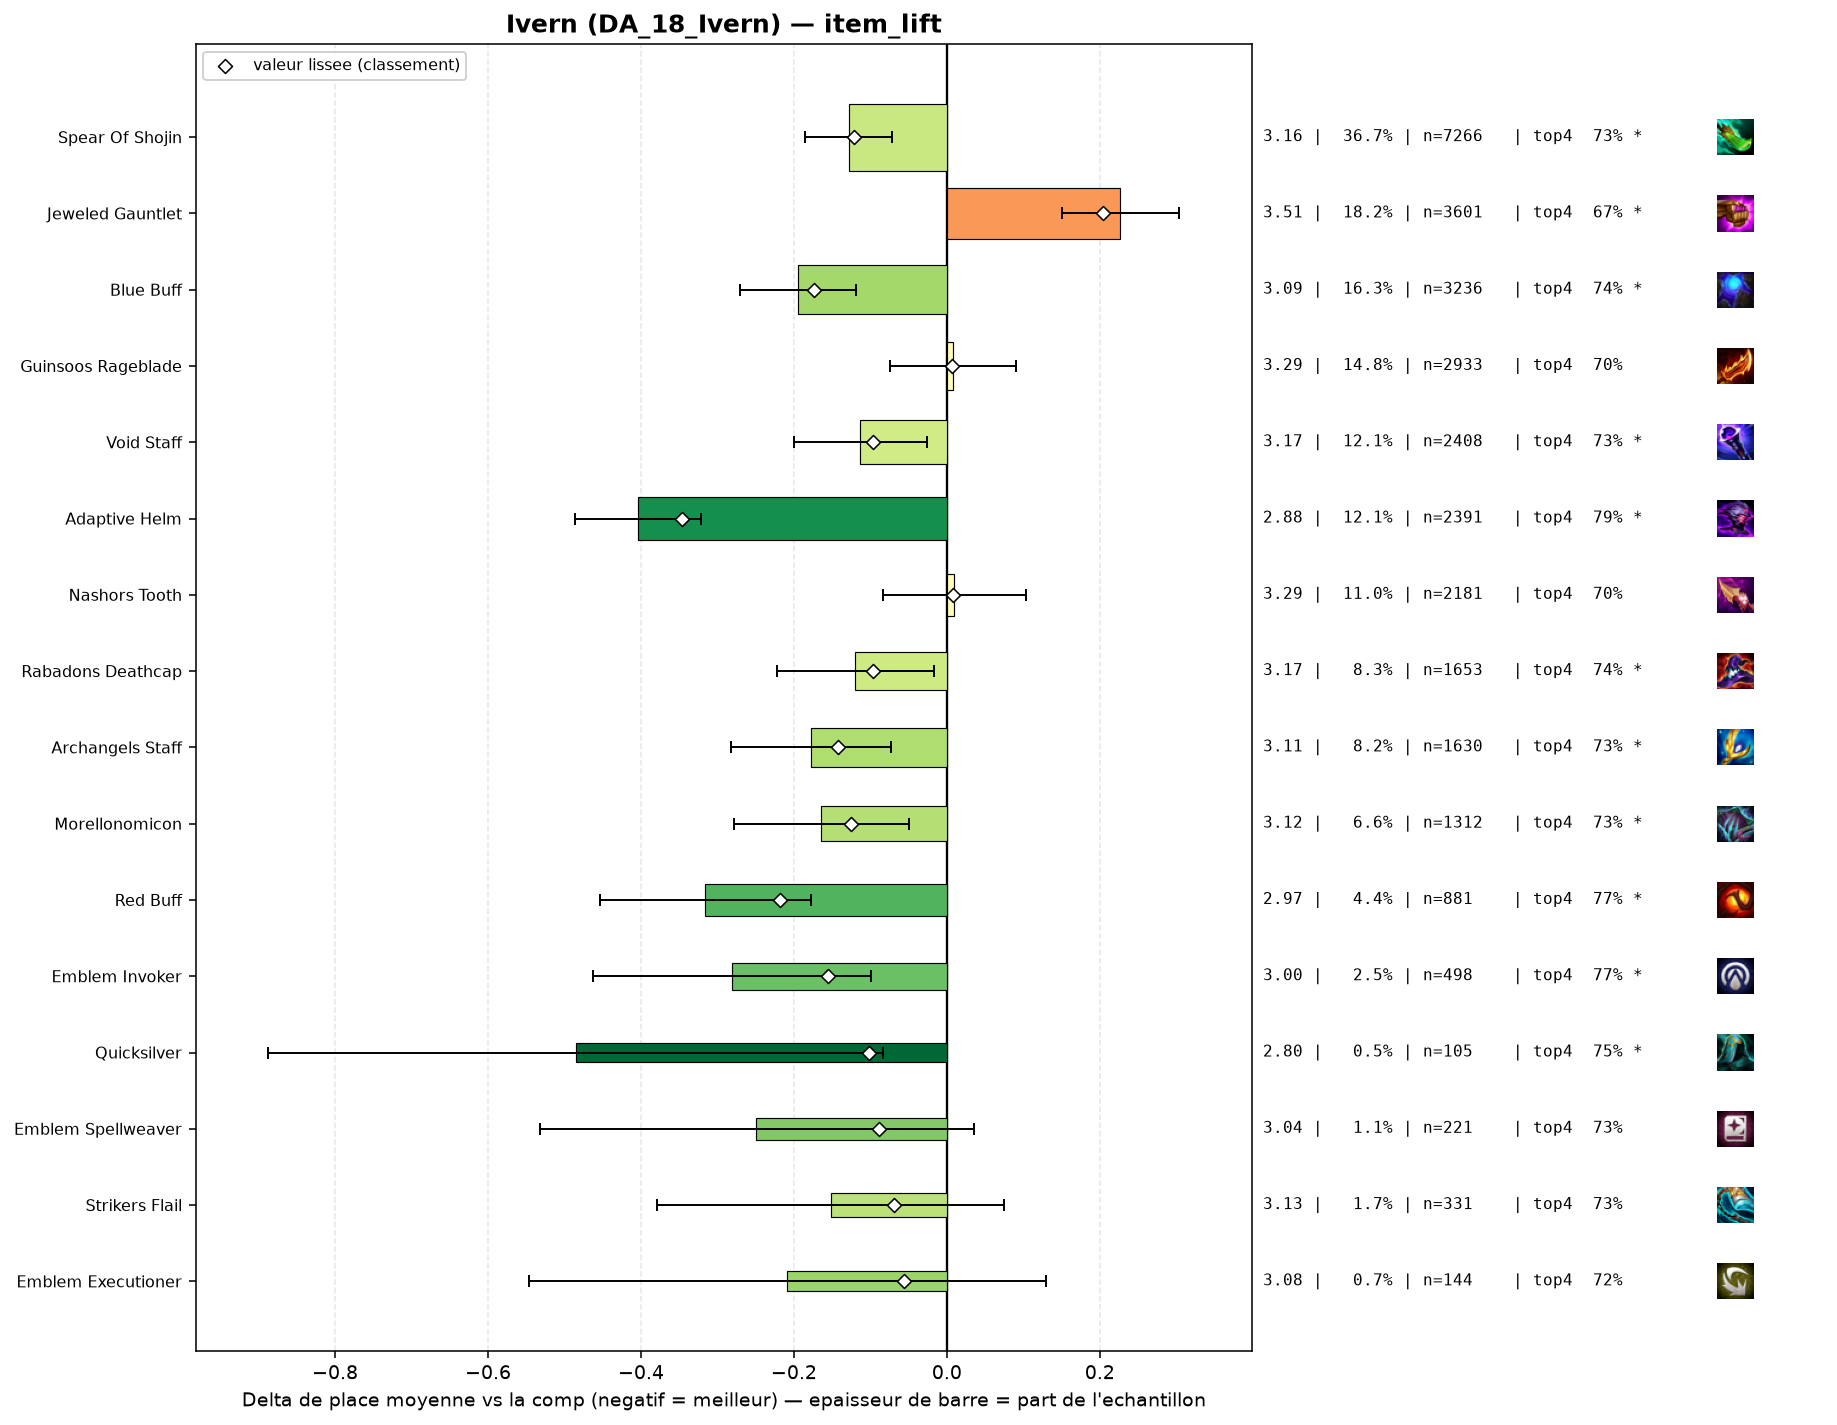

Values plotted in this chart, from the file beside it:
group, label, n, share, avg_place, shrunk_avg, score, d_avg, d_avg_pess, impact, d_top4, win, top2, top4, sd, z, p, significant
populaire, Adaptive Helm, 2391, 0.1206, 2.881, 2.939, -0.346, -0.404, -0.322, 0.0418, 0.0804, 0.3279, 0.5299, 0.7892, 1.907, -9.66, 0.0, True
pepite, Red Buff, 881, 0.04444, 2.969, 3.067, -0.218, -0.316, -0.178, 0.0097, 0.0642, 0.3405, 0.5096, 0.773, 2.032, -4.5, 1e-05, True
populaire, Blue Buff, 3236, 0.1632, 3.09, 3.111, -0.174, -0.195, -0.119, 0.0284, 0.035, 0.3084, 0.4917, 0.7438, 2.031, -5.04, 0.0, True
pepite, Emblem Invoker, 498, 0.02512, 3.004, 3.129, -0.156, -0.281, -0.099, 0.0039, 0.0563, 0.3213, 0.5181, 0.7651, 2.041, -3.03, 0.00244, True
populaire, Archangels Staff, 1630, 0.08222, 3.107, 3.142, -0.143, -0.178, -0.073, 0.0117, 0.0237, 0.3129, 0.4988, 0.7325, 2.065, -3.33, 0.00086, True
populaire, Morellonomicon, 1312, 0.06618, 3.121, 3.159, -0.126, -0.164, -0.05, 0.0083, 0.026, 0.2995, 0.4863, 0.7348, 2.034, -2.82, 0.00485, True
populaire, Spear Of Shojin, 7266, 0.3665, 3.156, 3.163, -0.122, -0.128, -0.072, 0.0446, 0.0209, 0.308, 0.4811, 0.7297, 2.087, -4.48, 1e-05, True
pepite, Quicksilver, 105, 0.005297, 2.8, 3.183, -0.102, -0.485, -0.083, 0.0005, 0.0436, 0.4, 0.6095, 0.7524, 2.095, -2.37, 0.018, True
populaire, Void Staff, 2408, 0.1215, 3.172, 3.188, -0.097, -0.113, -0.026, 0.0118, 0.0225, 0.2928, 0.473, 0.7313, 2.057, -2.54, 0.01114, True
populaire, Rabadons Deathcap, 1653, 0.08338, 3.165, 3.188, -0.097, -0.12, -0.017, 0.0081, 0.0335, 0.2874, 0.4688, 0.7423, 2.042, -2.28, 0.02232, True
pepite, Emblem Spellweaver, 221, 0.01115, 3.036, 3.196, -0.089, -0.249, 0.0, 0.001, 0.0197, 0.371, 0.5204, 0.7285, 2.137, -1.72, 0.08535, False
pepite, Strikers Flail, 331, 0.0167, 3.133, 3.216, -0.069, -0.152, 0.0, 0.0012, 0.0223, 0.2991, 0.4924, 0.7311, 2.092, -1.31, 0.1899, False
pepite, Emblem Executioner, 144, 0.007264, 3.076, 3.229, -0.056, -0.209, 0.0, 0.0004, 0.0134, 0.3333, 0.4931, 0.7222, 2.058, -1.21, 0.2259, False
, Emblem Elderwood, 106, 0.005347, 3.104, 3.247, -0.038, -0.181, 0.0, 0.0002, 0.0459, 0.3019, 0.4434, 0.7547, 1.898, -0.98, 0.3274, False
, Hand Of Justice, 52, 0.002623, 3.0, 3.252, -0.033, -0.285, 0.0, 0.0001, 0.0604, 0.25, 0.5192, 0.7692, 1.922, -1.07, 0.2857, False
, Hextech Gunblade, 816, 0.04116, 3.239, 3.254, -0.031, -0.046, 0.0, 0.0013, 0.0216, 0.2757, 0.4632, 0.7304, 2.089, -0.62, 0.5384, False
, Emblem Lunar, 128, 0.006457, 3.164, 3.255, -0.029, -0.121, 0.0, 0.0002, 0.0256, 0.25, 0.4531, 0.7344, 1.956, -0.7, 0.4861, False
, Giant Slayer, 846, 0.04268, 3.273, 3.277, -0.008, -0.012, 0.0, 0.0003, 0.0134, 0.2813, 0.4574, 0.7222, 2.12, -0.16, 0.8734, False
, Emblem Blossom, 232, 0.0117, 3.263, 3.277, -0.008, -0.022, 0.0, 0.0001, -0.0321, 0.3233, 0.4784, 0.6767, 2.176, -0.15, 0.8784, False
, Emblem Inferno, 136, 0.00686, 3.309, 3.291, 0.006, 0.024, 0.0, -0.0, -0.0176, 0.2941, 0.4706, 0.6912, 2.168, 0.13, 0.898, False
populaire, Guinsoos Rageblade, 2933, 0.148, 3.293, 3.292, 0.007, 0.008, 0.0, -0.001, -0.0105, 0.2878, 0.4576, 0.6983, 2.127, 0.18, 0.856, False
populaire, Nashors Tooth, 2181, 0.11, 3.294, 3.293, 0.008, 0.009, 0.0, -0.0009, -0.0091, 0.2847, 0.459, 0.6997, 2.121, 0.2, 0.8433, False
, Manazane, 58, 0.002926, 3.448, 3.306, 0.021, 0.163, 0.0, -0.0001, -0.0191, 0.2241, 0.3793, 0.6897, 1.958, 0.63, 0.5258, False
, Component Recurve Bow, 215, 0.01085, 3.479, 3.353, 0.068, 0.194, 0.0, -0.0007, -0.0251, 0.2419, 0.414, 0.6837, 2.161, 1.31, 0.1899, False
, Component Tear Of The Goddess, 216, 0.0109, 3.481, 3.354, 0.069, 0.197, 0.0, -0.0008, -0.0468, 0.2407, 0.4028, 0.662, 2.086, 1.38, 0.1684, False
, Dawncore, 114, 0.005751, 3.886, 3.419, 0.134, 0.601, 0.169, -0.0008, -0.0772, 0.2544, 0.3421, 0.6316, 2.35, 2.72, 0.00644, True
, Component Needlessly Large Rod, 224, 0.0113, 3.795, 3.469, 0.184, 0.51, 0.226, -0.0021, -0.0927, 0.1964, 0.3393, 0.6161, 2.153, 3.52, 0.00042, True
populaire, Jeweled Gauntlet, 3601, 0.1816, 3.512, 3.489, 0.204, 0.227, 0.15, -0.0371, -0.0426, 0.2538, 0.4157, 0.6662, 2.189, 5.76, 0.0, True
, Krakens Fury, 47, 0.002371, 5.404, 3.51, 0.225, 2.119, 1.542, -0.0005, -0.4322, 0.0638, 0.1064, 0.2766, 2.018, 7.19, 0.0, True
